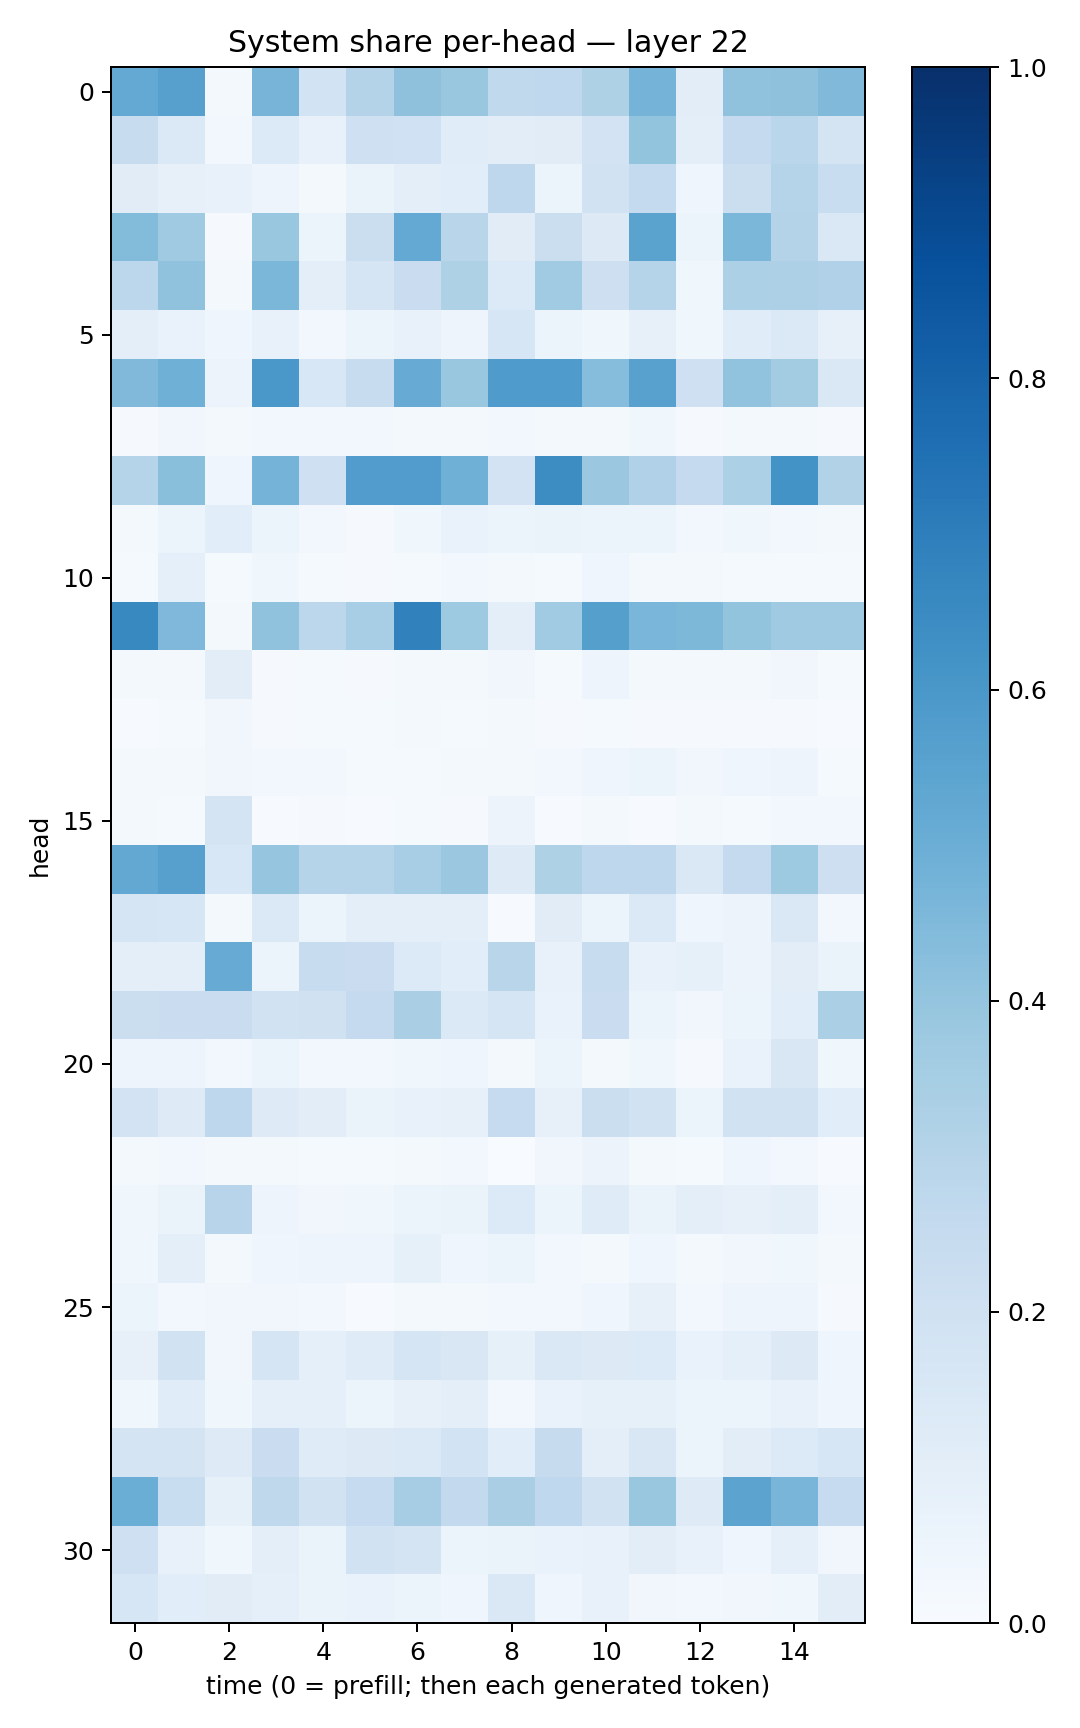

Values plotted in this chart, from the file beside it:
0.52024806, 0.5610774, 0.023079889, 0.4707873, 0.18547674, 0.30743992, 0.41192156, 0.38352916, 0.2619346, 0.26898417, 0.32070652, 0.47377974, 0.101739384, 0.40702692, 0.41314006, 0.4455101
0.2407, 0.1385, 0.02983, 0.134, 0.07053, 0.2066, 0.2019, 0.1133, 0.1033, 0.1115, 0.1799, 0.4005, 0.09729, 0.2531, 0.2866, 0.1767
0.1109, 0.07906, 0.0712, 0.04935, 0.018, 0.06614, 0.09492, 0.1062, 0.275, 0.0511, 0.1945, 0.2565, 0.04087, 0.2226, 0.3045, 0.2336
0.4381, 0.369, 0.01073, 0.3897, 0.05364, 0.2242, 0.5216, 0.2915, 0.11, 0.2235, 0.1323, 0.5477, 0.05933, 0.4604, 0.3051, 0.1459
0.281, 0.4074, 0.02029, 0.4609, 0.09797, 0.1661, 0.2292, 0.3214, 0.1339, 0.365, 0.2116, 0.3, 0.03611, 0.332, 0.3261, 0.3201
0.09952, 0.07012, 0.04482, 0.07738, 0.03067, 0.05092, 0.07644, 0.04873, 0.1609, 0.05323, 0.03666, 0.08003, 0.03623, 0.1162, 0.1396, 0.07926
0.4468, 0.4909, 0.05769, 0.6013, 0.1535, 0.2414, 0.5104, 0.3831, 0.5827, 0.5853, 0.4299, 0.5548, 0.2077, 0.4028, 0.3578, 0.145
0.009882, 0.0318, 0.01898, 0.02639, 0.02726, 0.02762, 0.01919, 0.0198, 0.02391, 0.01597, 0.01645, 0.03742, 0.01096, 0.0163, 0.01968, 0.01115
0.3024, 0.4247, 0.03963, 0.4745, 0.2033, 0.5769, 0.5776, 0.4912, 0.181, 0.6443, 0.3819, 0.3197, 0.2528, 0.3289, 0.6203, 0.3131
0.01664, 0.05393, 0.1062, 0.05198, 0.02353, 0.007867, 0.03555, 0.06882, 0.0522, 0.0648, 0.0616, 0.05275, 0.02753, 0.03856, 0.02716, 0.01731
0.01217, 0.08831, 0.01436, 0.03855, 0.01219, 0.01021, 0.01415, 0.02982, 0.02114, 0.01346, 0.04002, 0.02207, 0.01855, 0.01203, 0.01234, 0.01333
0.6592, 0.451, 0.01654, 0.4063, 0.2811, 0.345, 0.6844, 0.372, 0.09579, 0.3654, 0.5654, 0.4635, 0.4562, 0.4005, 0.3672, 0.3703
0.01984, 0.01785, 0.1039, 0.01068, 0.01348, 0.008094, 0.01954, 0.02048, 0.0323, 0.01408, 0.04871, 0.02037, 0.01834, 0.02166, 0.03454, 0.01272
0.006719, 0.01202, 0.03288, 0.008214, 0.01288, 0.01304, 0.0187, 0.0142, 0.01758, 0.01027, 0.01246, 0.007829, 0.008164, 0.01071, 0.008686, 0.005498
0.01657, 0.01711, 0.03378, 0.02422, 0.02351, 0.01222, 0.01407, 0.02018, 0.01772, 0.02782, 0.03979, 0.05283, 0.03365, 0.0403, 0.04701, 0.01203
0.0216, 0.015, 0.1753, 0.006245, 0.008543, 0.004913, 0.01348, 0.01137, 0.05812, 0.006308, 0.02062, 0.005986, 0.01805, 0.01345, 0.02441, 0.0254
0.5236, 0.561, 0.1555, 0.3969, 0.3003, 0.2987, 0.3439, 0.3822, 0.1218, 0.3211, 0.2765, 0.2759, 0.1429, 0.2527, 0.3718, 0.2115
0.1666, 0.1602, 0.01905, 0.1375, 0.05419, 0.09894, 0.09391, 0.09436, 0.007518, 0.1128, 0.05956, 0.1392, 0.04368, 0.05762, 0.1484, 0.02645
0.09434, 0.09423, 0.5092, 0.05937, 0.2362, 0.2275, 0.1348, 0.1057, 0.2913, 0.07408, 0.2379, 0.0733, 0.08521, 0.05723, 0.1049, 0.063
0.2227, 0.2275, 0.2286, 0.1913, 0.1983, 0.2502, 0.338, 0.138, 0.167, 0.06763, 0.229, 0.06025, 0.03168, 0.06238, 0.1063, 0.3359
0.0505, 0.04739, 0.02381, 0.0602, 0.02387, 0.02395, 0.0371, 0.04488, 0.01885, 0.05913, 0.01669, 0.0381, 0.01074, 0.0682, 0.1519, 0.03678
0.1833, 0.1232, 0.2746, 0.1221, 0.1019, 0.06455, 0.07132, 0.08198, 0.2479, 0.07833, 0.2238, 0.1927, 0.05353, 0.1886, 0.1892, 0.1072
0.01657, 0.0299, 0.01952, 0.02032, 0.01247, 0.01367, 0.0191, 0.02718, 0.002315, 0.0344, 0.05651, 0.01706, 0.01356, 0.04575, 0.02498, 0.007636
0.03666, 0.06278, 0.2934, 0.05036, 0.03392, 0.03803, 0.05467, 0.06626, 0.1361, 0.05325, 0.1187, 0.06587, 0.09751, 0.07877, 0.0975, 0.02719
0.03781, 0.09608, 0.02139, 0.04448, 0.04817, 0.04696, 0.08225, 0.04244, 0.05231, 0.02388, 0.02003, 0.04367, 0.02052, 0.03465, 0.03631, 0.02082
0.0538, 0.03062, 0.03515, 0.03222, 0.02494, 0.0078, 0.01772, 0.02061, 0.02491, 0.02538, 0.04257, 0.07883, 0.02512, 0.04768, 0.04907, 0.01058
0.07907, 0.1923, 0.03471, 0.1648, 0.09041, 0.1182, 0.1669, 0.1515, 0.08284, 0.144, 0.1254, 0.134, 0.06894, 0.08807, 0.1272, 0.04041
0.03703, 0.1139, 0.03871, 0.08725, 0.0905, 0.05351, 0.08044, 0.09393, 0.03002, 0.06888, 0.08496, 0.08426, 0.05899, 0.05262, 0.07382, 0.04642
0.1765, 0.176, 0.1239, 0.2285, 0.1193, 0.1253, 0.1382, 0.1838, 0.1057, 0.2434, 0.09508, 0.15, 0.05328, 0.1037, 0.1359, 0.1579
0.5006, 0.232, 0.08541, 0.2727, 0.1912, 0.2487, 0.3512, 0.2597, 0.3361, 0.2662, 0.1881, 0.3865, 0.1236, 0.543, 0.465, 0.2477
0.204, 0.07248, 0.03599, 0.09933, 0.06479, 0.1896, 0.1769, 0.05321, 0.06526, 0.06687, 0.0778, 0.1026, 0.07155, 0.04277, 0.08612, 0.03221
0.1571, 0.1087, 0.1123, 0.08666, 0.0638, 0.07, 0.05888, 0.03979, 0.1473, 0.04581, 0.0766, 0.03376, 0.02526, 0.03429, 0.03716, 0.1016
